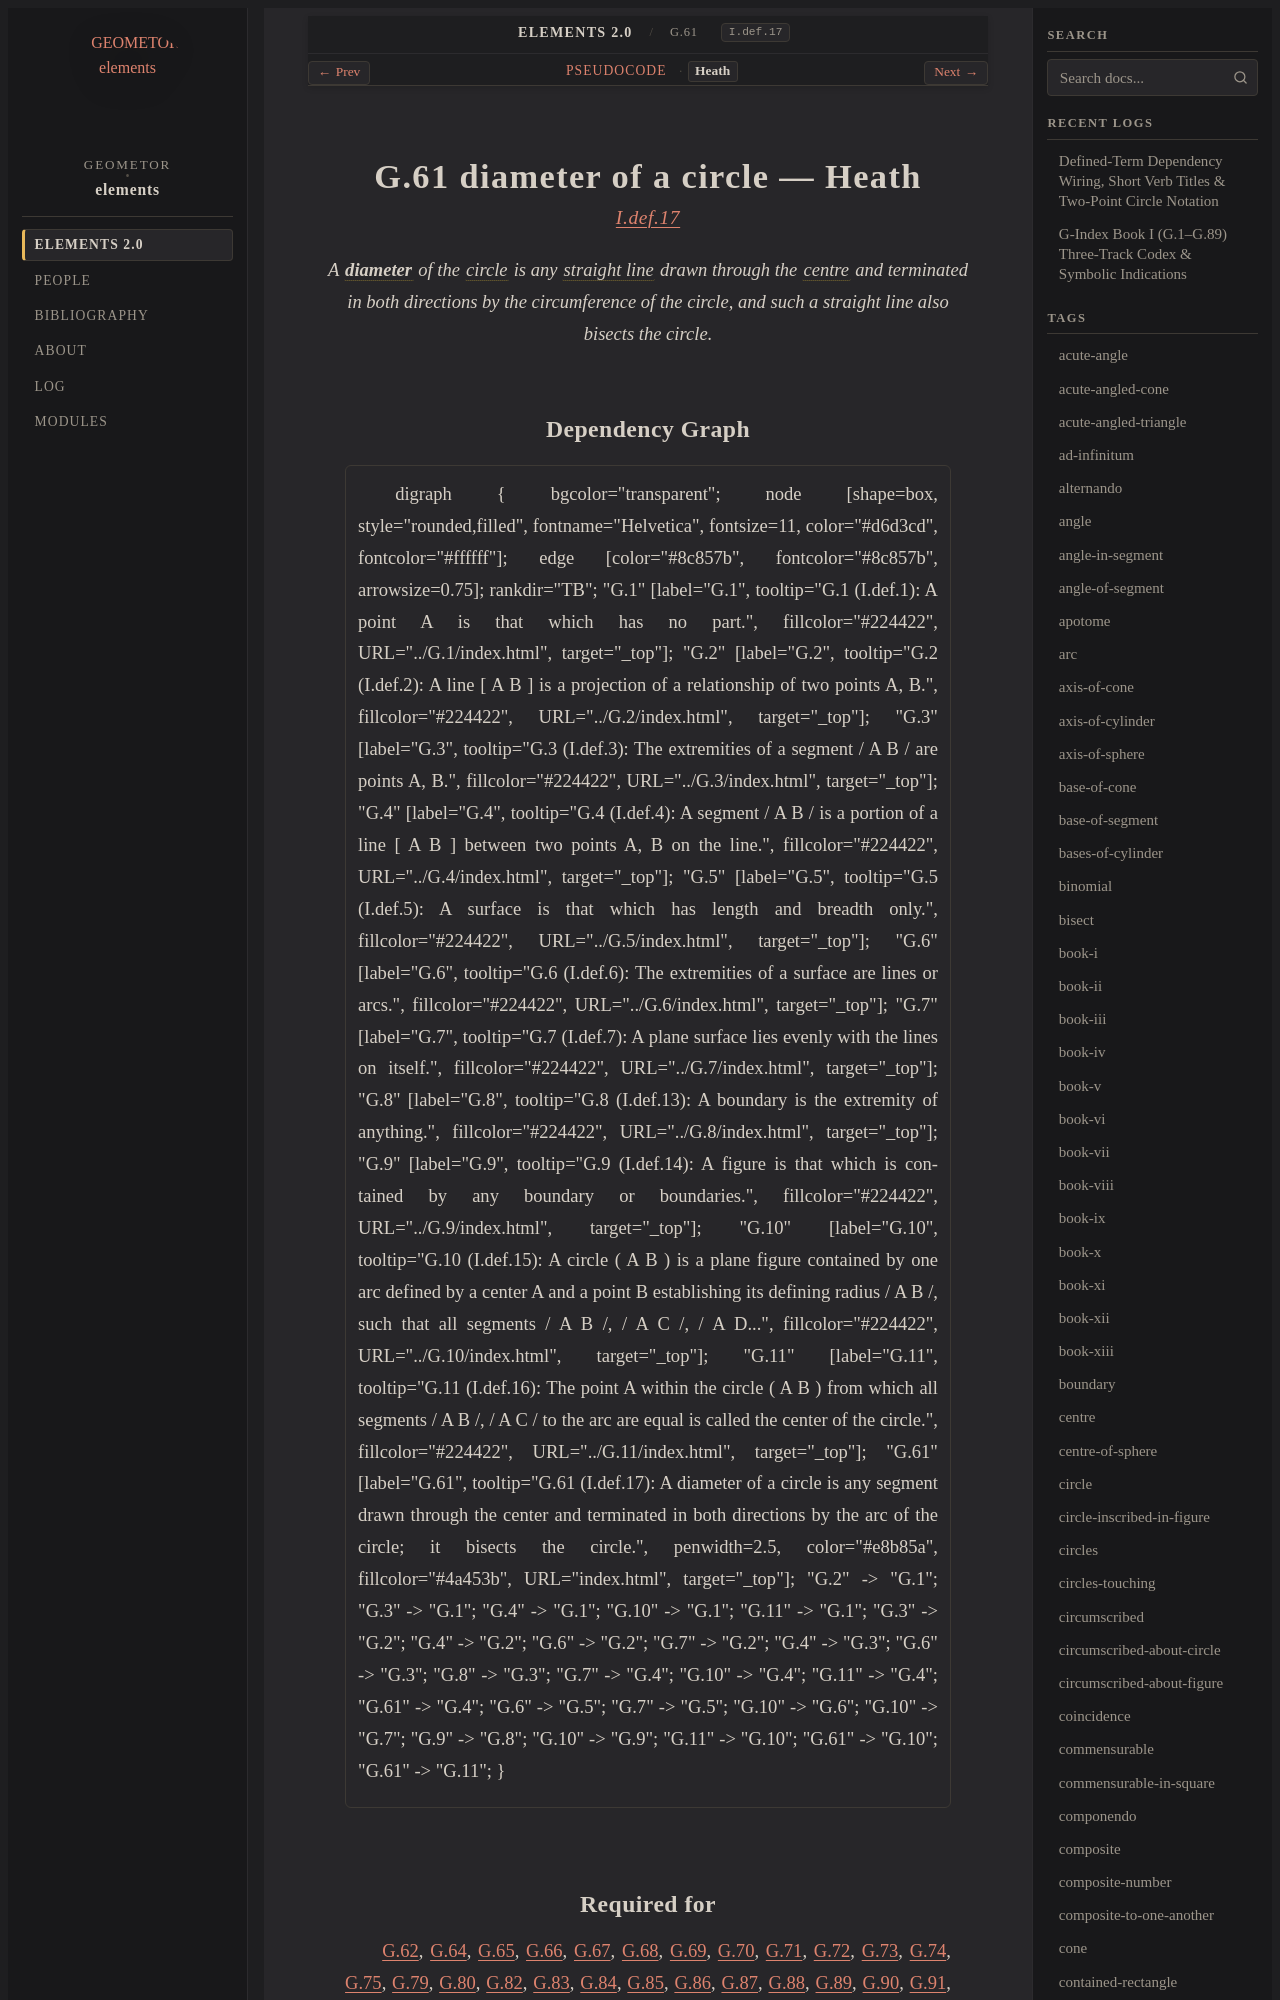

repository: geometor/elements · page: elements2/G.61/heath.html · generator: sphinx

:canonical_id: G.61
:original_id: I.def.17
:title: G.61 diameter of a circle
:volume: I
:book: I
:type: def

G.61 diameter of a circle — Heath
=================================

.. rubric:: `I.def.17 <https://geometor.github.io/euclid/heath/volume_I/book_i/definitions/#i-def-17>`_

.. enunciation::

   A :term:`**diameter** <diameter>` of the :term:`circle <G.10>` is any :term:`straight line <G.4>` drawn through the :term:`centre <G.11>` and terminated in both directions by the circumference of the circle, and such a straight line also bisects the circle.
